2-way image classification set "images" from GitHub (maso0310/quality_selector_game); label vocabulary: diseased, healthy.

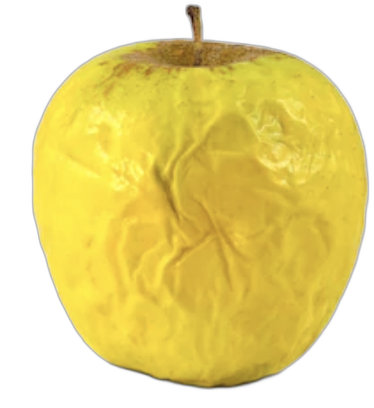
Label: diseased

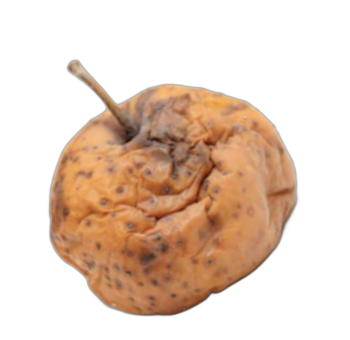
Label: diseased

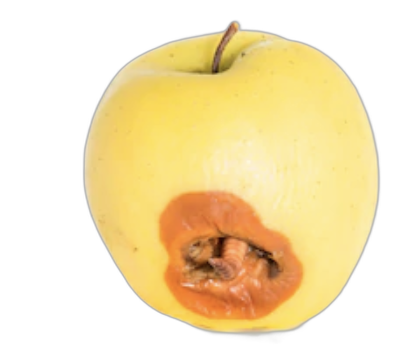
Label: diseased

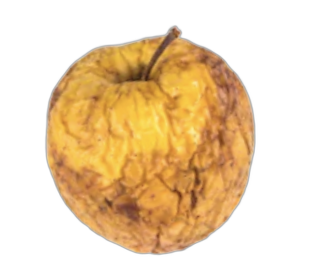
Label: diseased

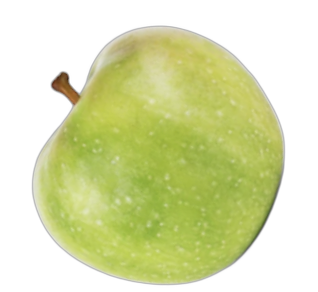
Label: healthy

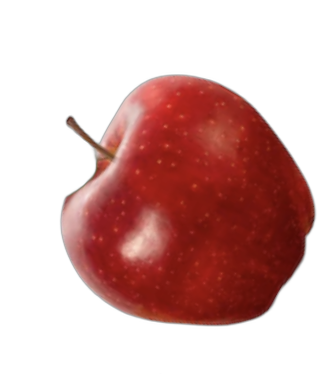
Label: healthy
